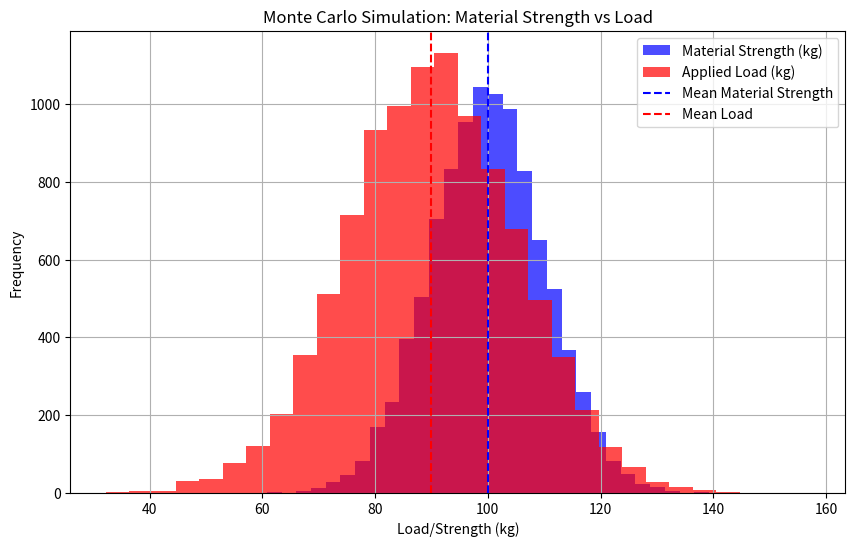

This figure's Python source:
import numpy as np
import matplotlib.pyplot as plt

# Monte Carlo Simulation for Load Capacity
def monte_carlo_simulation(material_strength_mean, material_strength_std, num_simulations, load_mean, load_std):
    """
    Simulate the probability of bridge failure due to random material strength and load conditions.
    
    Parameters:
    - material_strength_mean: Average material strength (kg)
    - material_strength_std: Standard deviation of material strength
    - num_simulations: Number of Monte Carlo iterations
    - load_mean: Average applied load (kg)
    - load_std: Standard deviation of applied load
    """
    np.random.seed(42)  # For reproducibility

    # Generate random material strengths and loads
    material_strengths = np.random.normal(material_strength_mean, material_strength_std, num_simulations)
    loads = np.random.normal(load_mean, load_std, num_simulations)

    # Calculate failures (Load > Material Strength)
    failures = loads > material_strengths
    failure_rate = np.sum(failures) / num_simulations

    print(f"Failure Rate: {failure_rate * 100:.2f}%")
    
    # Plot histogram of material strengths and loads
    plt.figure(figsize=(10, 6))
    plt.hist(material_strengths, bins=30, alpha=0.7, label="Material Strength (kg)", color="blue")
    plt.hist(loads, bins=30, alpha=0.7, label="Applied Load (kg)", color="red")
    plt.axvline(material_strength_mean, color='blue', linestyle='--', label="Mean Material Strength")
    plt.axvline(load_mean, color='red', linestyle='--', label="Mean Load")
    plt.title("Monte Carlo Simulation: Material Strength vs Load")
    plt.xlabel("Load/Strength (kg)")
    plt.ylabel("Frequency")
    plt.legend()
    plt.grid()
    plt.show()

    return failures


# Parameters
material_strength_mean = 100  # Average material strength (kg)
material_strength_std = 10    # Standard deviation of material strength
load_mean = 90                # Average applied load (kg)
load_std = 15                 # Standard deviation of applied load
num_simulations = 10000       # Number of Monte Carlo iterations

# Run simulation
failures = monte_carlo_simulation(material_strength_mean, material_strength_std, num_simulations, load_mean, load_std)
